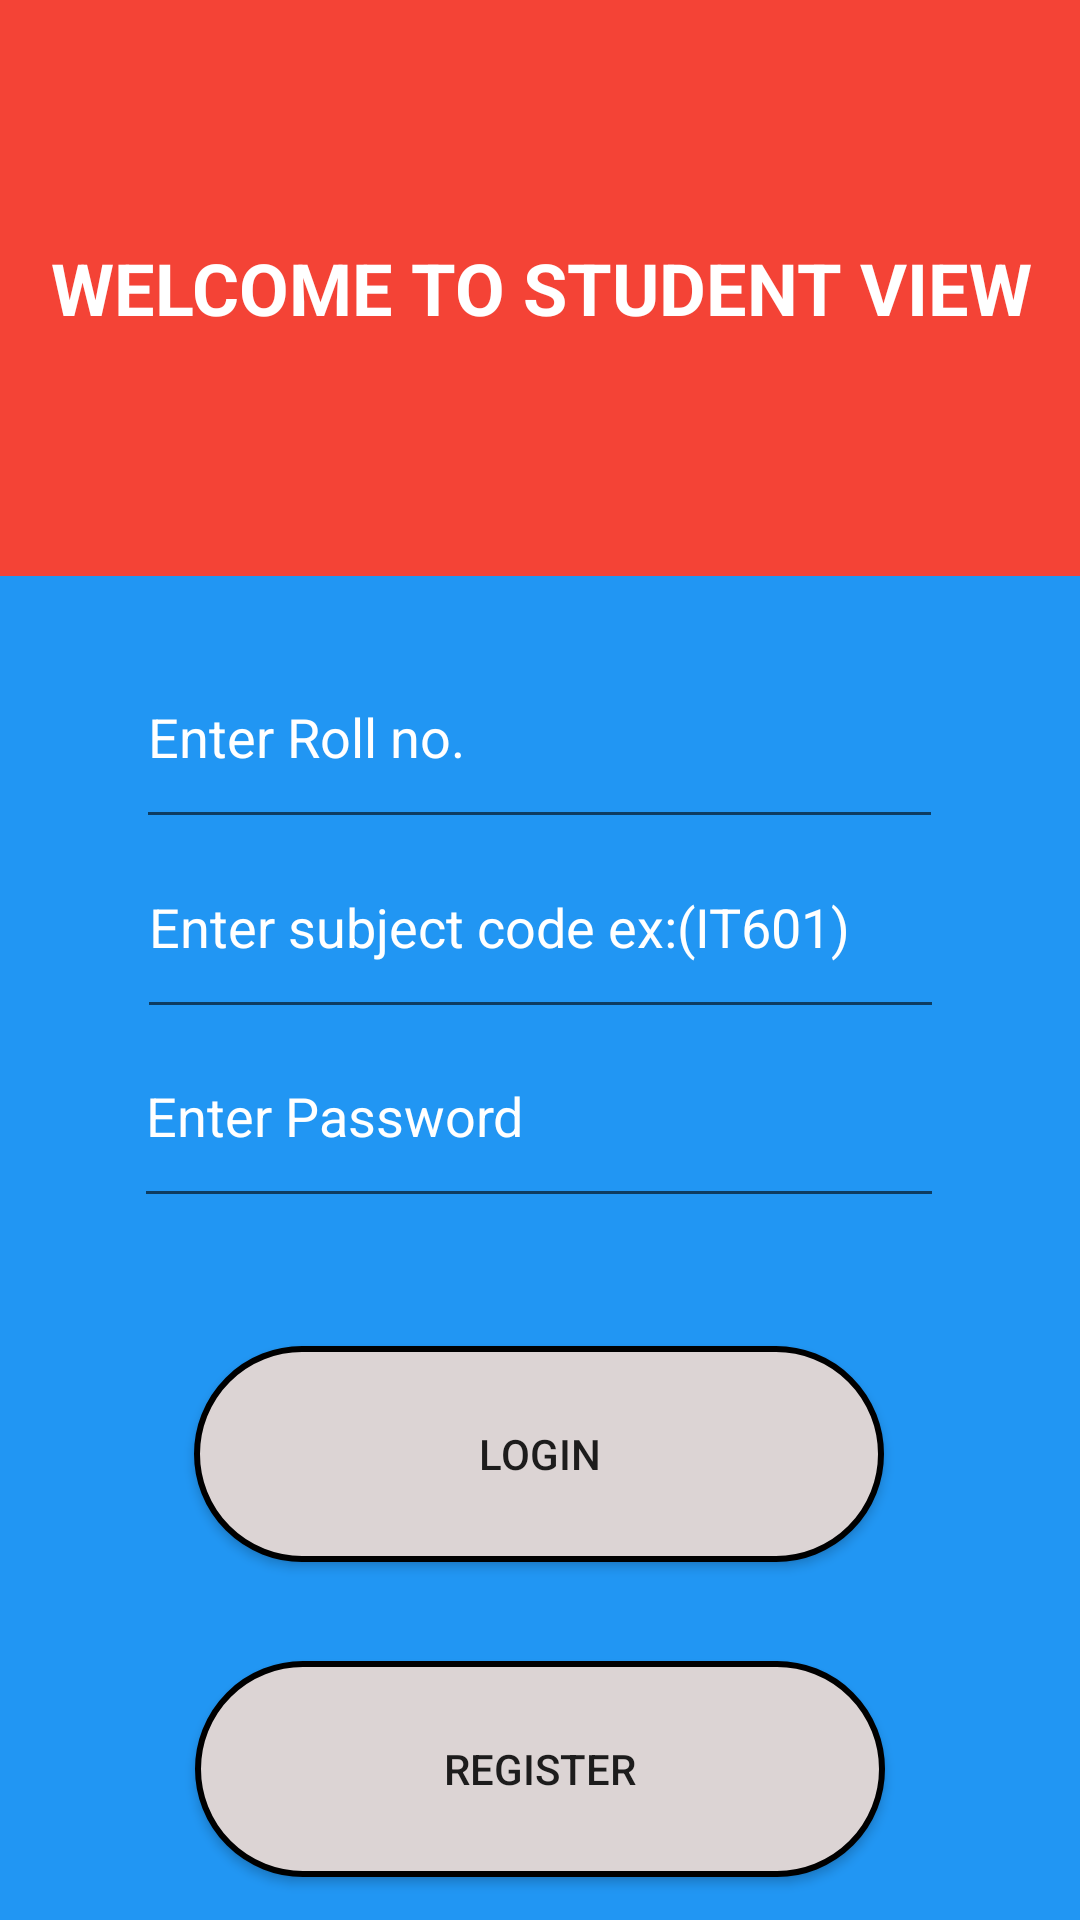

Android layout source for this screen:
<!-- AndroidManifest.xml: application theme Theme.AttendanceSystem1 -->
<!-- res/layout/activity_studentpage.xml -->
<?xml version="1.0" encoding="utf-8"?>
<androidx.constraintlayout.widget.ConstraintLayout xmlns:android="http://schemas.android.com/apk/res/android"
    xmlns:app="http://schemas.android.com/apk/res-auto"
    xmlns:tools="http://schemas.android.com/tools"
    android:layout_width="match_parent"
    android:layout_height="match_parent"
    android:background="#2196F3"
    tools:context=".studentpage">

    <EditText
        android:id="@+id/sc"
        android:layout_width="269dp"
        android:layout_height="71dp"
        android:ems="10"
        android:hint="Enter subject code ex:(IT601)"
        android:inputType="textPersonName"
        android:textColorHint="@color/white"
        app:layout_constraintBottom_toBottomOf="parent"
        app:layout_constraintEnd_toEndOf="parent"
        app:layout_constraintStart_toStartOf="parent"
        app:layout_constraintTop_toTopOf="parent"
        app:layout_constraintVertical_bias="0.478" />

    <Button
        android:id="@+id/slogin"
        android:layout_width="230dp"
        android:layout_height="72dp"
        android:text="LOGIN"
        app:layout_constraintBottom_toBottomOf="parent"
        app:layout_constraintEnd_toEndOf="parent"
        app:layout_constraintHorizontal_bias="0.497"
        app:layout_constraintStart_toStartOf="parent"
        app:layout_constraintTop_toTopOf="parent"
        app:layout_constraintVertical_bias="0.79"
        android:background="@drawable/shap"/>

    <TextView
        android:id="@+id/textView"
        android:layout_width="421dp"
        android:layout_height="192dp"
        android:background="#F44336"
        android:gravity="center"
        android:text="WELCOME TO STUDENT VIEW"
        android:textColor="@color/white"
        android:textSize="24sp"
        android:textStyle="bold"
        app:layout_constraintBottom_toBottomOf="parent"
        app:layout_constraintEnd_toEndOf="parent"
        app:layout_constraintStart_toStartOf="parent"
        app:layout_constraintTop_toTopOf="parent"
        app:layout_constraintVertical_bias="0.0" />

    <Button
        android:id="@+id/sregister"
        android:layout_width="230dp"
        android:layout_height="72dp"
        android:onClick="register"
        android:text="REGISTER"
        app:layout_constraintBottom_toBottomOf="parent"
        app:layout_constraintEnd_toEndOf="parent"
        app:layout_constraintStart_toStartOf="parent"
        app:layout_constraintTop_toTopOf="parent"
        app:layout_constraintVertical_bias="0.975"
        android:background="@drawable/shap"/>

    <EditText
        android:id="@+id/suser"
        android:layout_width="269dp"
        android:layout_height="71dp"
        android:ems="10"
        android:hint="Enter Roll no."
        android:inputType="textPersonName"
        android:textColorHint="@color/white"
        app:layout_constraintBottom_toBottomOf="parent"
        app:layout_constraintEnd_toEndOf="parent"
        app:layout_constraintHorizontal_bias="0.497"
        app:layout_constraintStart_toStartOf="parent"
        app:layout_constraintTop_toTopOf="parent"
        app:layout_constraintVertical_bias="0.367" />

    <EditText
        android:id="@+id/spass"
        android:layout_width="270dp"
        android:layout_height="71dp"
        android:ems="10"
        android:hint="Enter Password"
        android:inputType="textPassword"
        android:textColorHint="@color/white"
        app:layout_constraintBottom_toBottomOf="parent"
        app:layout_constraintEnd_toEndOf="parent"
        app:layout_constraintHorizontal_bias="0.496"
        app:layout_constraintStart_toStartOf="parent"
        app:layout_constraintTop_toTopOf="parent"
        app:layout_constraintVertical_bias="0.589" />
</androidx.constraintlayout.widget.ConstraintLayout>
<!-- resources referenced by this layout -->
<resources>
  <!-- drawable shap (drawable) -->
  <?xml version="1.0" encoding="utf-8"?>
  <shape xmlns:android="http://schemas.android.com/apk/res/android">
  
      <solid
      android:color="#DCD4D4"></solid>
      <size
          android:width="100dp"
          android:height="60dp"></size>
      <corners
          android:radius="200dp"></corners>
      <stroke
          android:width="2dp"></stroke>
  </shape>
  <style name="Theme.AttendanceSystem1" parent="Theme.AppCompat.Light.NoActionBar">
          
          <item name="colorPrimary">@color/purple_500</item>
          <item name="colorPrimaryVariant">@color/purple_700</item>
          <item name="colorOnPrimary">@color/white</item>
          
          <item name="colorSecondary">@color/teal_200</item>
          <item name="colorSecondaryVariant">@color/teal_700</item>
          <item name="colorOnSecondary">@color/black</item>
          
          <item name="android:statusBarColor" tools:targetApi="l">?attr/colorPrimaryVariant</item>
          
      </style>
  <!-- not gathered from this repository: default colours our renderer supplied (Android Studio template values) -->
  <color name="purple_500">#FF6200EE</color>
  <color name="purple_700">#FF3700B3</color>
  <color name="teal_200">#FF03DAC5</color>
  <color name="teal_700">#FF018786</color>
  <color name="black">#FF000000</color>
  <color name="white">#FFFFFFFF</color>
</resources>
